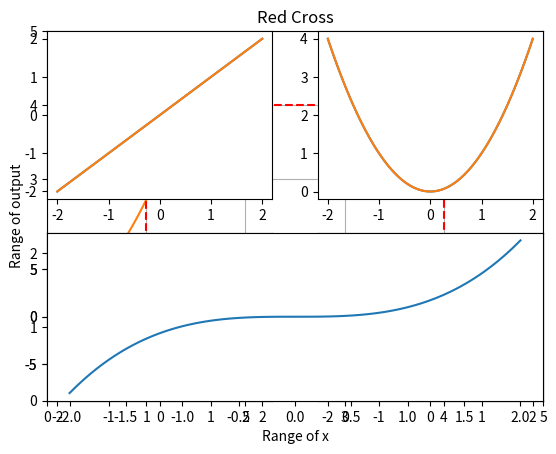
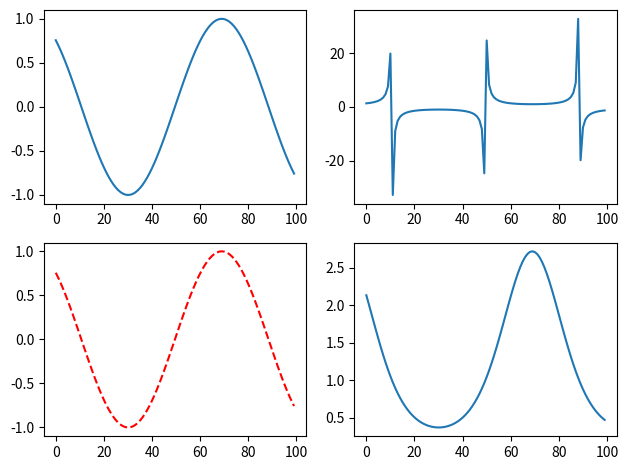
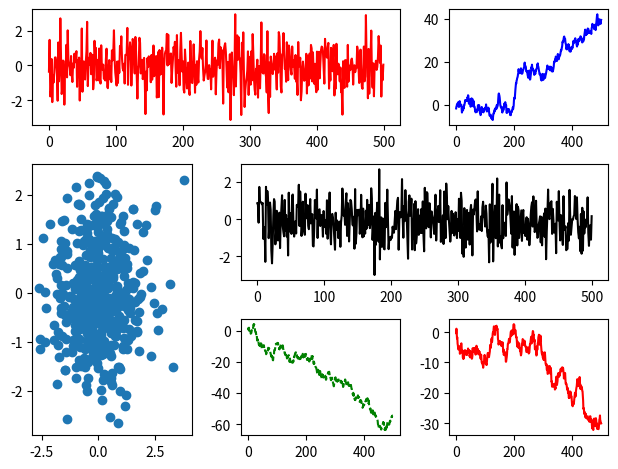
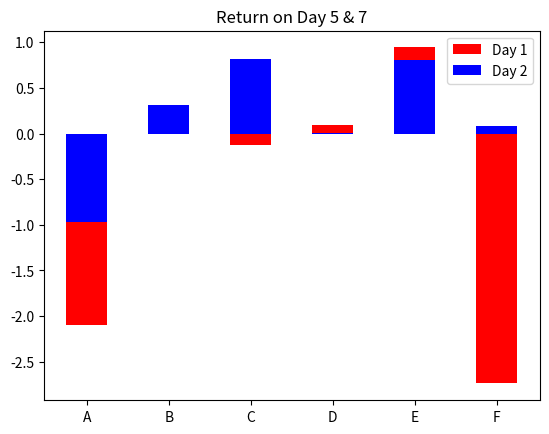
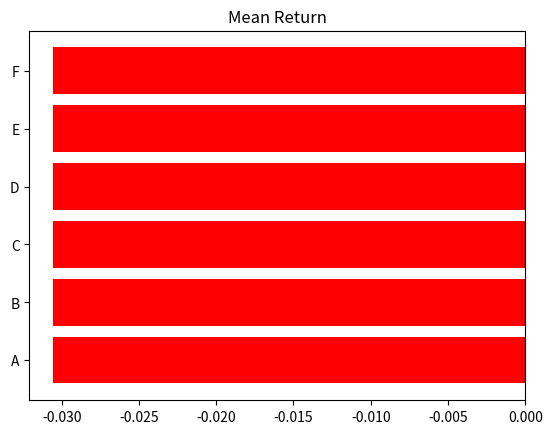
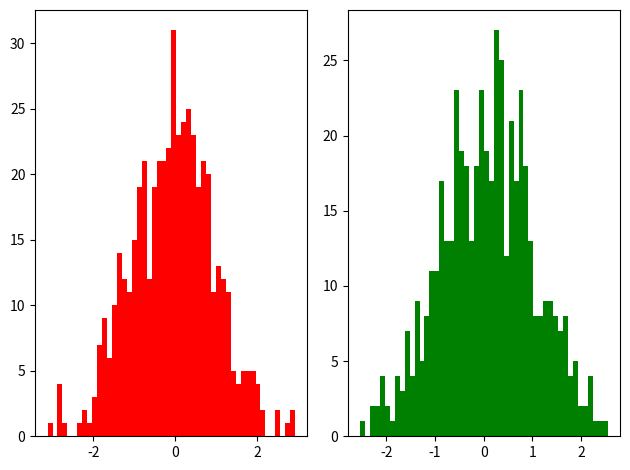
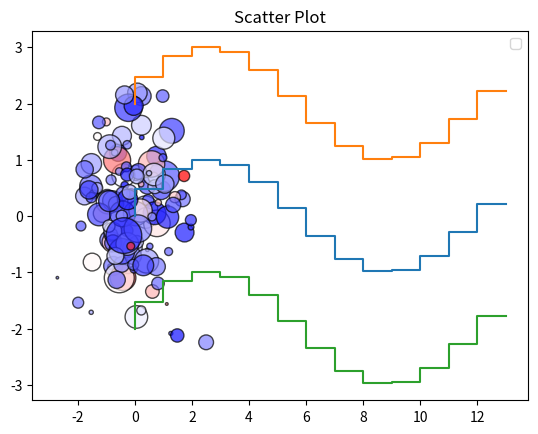
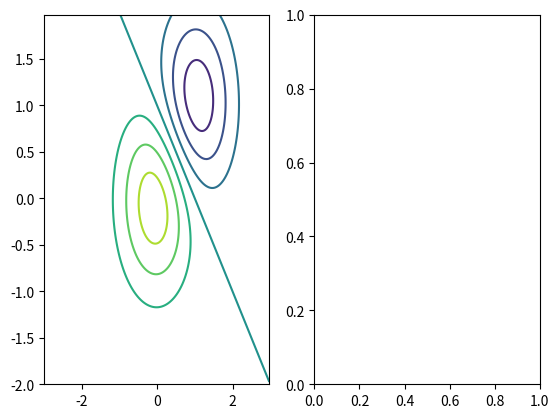

Here is the Python script that generated these plots, in order: (Note: this script raises an exception after producing the figures.)
## ================================= Matplotlib =================================== ##

import numpy as np
import pandas as pd
import matplotlib.pyplot as plt

np.random.seed(0)

# Simple Plot
x = np.random.normal(size = 40)
plt.plot(x)
plt.show()



# plots with x and y element
x = np.random.normal(size = 100)
y = np.random.uniform(size =100)
plt.scatter(x, y)
plt.show()



# adding axis length
x = np.random.normal(size = 100)
y = np.random.uniform(size =100)
plt.scatter(x, y)
plt.axis([-4, 4, -3, 3])           # (xstart, xend, ystart, yend)
plt.show()


# adding grid, title , xlabel, ylabel
x = np.linspace(-1, 1,  500)
y = np.exp(x)
plt.plot(x,y)
plt.title('This is an exponential graph')
plt.xlabel('Range of x')
plt.ylabel('Range of output')
plt.grid(True)
plt.show()


# plotting a pattern
x = [1,1,2,2,3,3,4,4,3,3,2,2,1]
y = [2,3,3,4,4,3,3,2,2,1,1,2,2]
plt.plot(x, y, 'r--')
plt.title('Red Cross')
plt.axis([0,5,0,5])
plt.show()


# Subplots

## Equal Subplots
x = np.linspace(-2, 2, 100)
plt.subplot(2, 2, 1)
plt.plot(x, x)
plt.subplot(2, 2, 2)
plt.plot(x, x**2)
plt.subplot(2, 2, 3)
plt.plot(x, x**3)
plt.subplot(2, 2, 4)
plt.plot(x, np.exp(x))
plt.show()


## Unequal Subplots
x = np.linspace(-2, 2, 100)
plt.subplot(2, 2, 1)          # 2 rows 2 cols 1st figure
plt.plot(x, x)
plt.subplot(2, 2, 2)          # 2 rows 2 cols 2nd figure
plt.plot(x, x**2)
plt.subplot(2, 1, 2)          # 2 rows 1 cols 3rd figure
plt.plot(x, x**3)
plt.show()


# subplots best method
sin = np.sin(np.linspace(-4,4, 100))
fig, ax = plt.subplots(2, 2)
ax[0,0].plot(sin)
ax[0,1].plot(1/sin)
ax[1,0].plot(sin, 'r--')
ax[1,1].plot(np.exp(sin))
plt.tight_layout()
plt.show()

# colspan and rowspan
df = pd.DataFrame(np.random.randn(500,6), columns =list('ABCDEF'))


fig = plt.figure()
ax1 = plt.subplot2grid((3,3), (0,0), colspan=2)
ax1.plot(df['A'], 'r')
ax2 = plt.subplot2grid((3,3), (0,2))
ax2.plot(np.cumsum(df['B']), 'b')
ax3 = plt.subplot2grid((3,3), (1,0), rowspan=2)
ax3.scatter(df['C'], df['D'])
ax4 = plt.subplot2grid((3,3), (1,1), colspan=2)
ax4.plot(df['E'], 'k')
ax5 = plt.subplot2grid((3,3), (2,1))
ax5.plot(np.cumsum(df['F']), 'g--')
ax6 = plt.subplot2grid((3,3), (2,2))
ax6.plot(np.cumsum(df['A']), 'r')
plt.tight_layout()
plt.show()


# Bar Chart
fig, ax = plt.subplots()
ax.bar(x = df.columns, height = df.iloc[5, ], width = 0.50, 
       color = 'red',label = 'Day 1')
ax.bar(x = df.columns, height = df.iloc[7, ], width = 0.50, 
       color = 'blue',label = 'Day 2')
ax.set_title('Return on Day 5 & 7')
ax.legend()
plt.show()


# Horizontal Bar Chart
fig, ax = plt.subplots()
ax.barh(df.columns, np.mean(df), color = 'red')
ax.set_title('Mean Return')
plt.show()


# Histogram
fig, ax = plt.subplots(1,2, tight_layout = True)
ax[0].hist(df['A'], bins = 50, color = 'red')
ax[1].hist(df['B'], bins = 50, color = 'green')
plt.show()


# Scatter plot
fig, ax = plt.subplots()
ax.scatter(df['A'], df['B'], c = np.log(df['E'] - df['F']), s = df['C']*200,
           cmap = 'bwr_r', edgecolor = 'k', alpha = 0.7)
ax.set_title('Scatter Plot')
plt.legend()
plt.show()


# Stepwise plot
x = np.arange(14)
y = np.sin(x / 2)
plt.step(x, y, label = 'default')
plt.step(x, y + 2, label = 'post')
plt.step(x, y - 2, label = 'pre')
plt.show()


# Contour plot
delta = 0.025
x = np.arange(-3, 3, delta)
y = np.arange(-2, 2, delta)
X, Y = np.meshgrid(x, y)
Z1 = np.exp(-X**2 - Y**2)
Z2 = np.exp(-(X-1)**2 - (Y-1)**2)
Z = (Z1 - Z2)*2

fig, ax = plt.subplots(1,2)
CS = ax[0].contour(X, Y, Z)
ax[0].clable(CS, inline=1 , fontsize=10)
ax[0].set_title('Simple Plot')
im = ax[1].imshow(Z, interpolation = 'bilinear',cmap = 'RdYlGn',
                  origin = 'lower', extent = [-3,3,-3,3],
                  vmax = abs(Z).max(), vmin = -abs(Z).max())
plt.show()


# Polar Coordinates
r = np.arange(0, 2, 0.01)
theta = 2 * np.pi * r

fig, (ax0, ax1) = plt.subplots(1, 2, subplot_kw=dict(projection='polar'))
ax0.scatter(theta, r)
ax0.grid(True)
ax1.plot(theta, r, 'r--')
ax1.grid(True)
plt.show()


# Stylesheets
df = pd.DataFrame({
                   'A': np.random.normal(1.5, 0.1, 300),
                   'B': np.random.normal(2.5, 0.1, 300),
                   'C': np.random.normal(3.5, 0.1, 300),
                   'D': np.random.normal(4.5, 0.1, 300),
                  })


with plt.style.context('fivethirtyeight'):
        fig = plt.figure()
        ax1 = plt.subplot2grid((3,3), (0,0), colspan=3, rowspan = 2)
        ax1.hist(df['A'], color = 'red', bins=50, alpha = 0.5)
        ax1.hist(df['B'], color = 'blue', bins=50, alpha = 0.5)
        ax1.hist(df['C'], color = 'green', bins=50, alpha = 0.5)
        ax1.hist(df['D'], color = 'violet', bins=50, alpha = 0.5)
        ax1.set_title('Histogram')
        ax2 = plt.subplot2grid((3,3), (2,0))
        ax2.plot(df['A'].cumsum(), color = 'red')
        ax2.plot(df['B'].cumsum(), color = 'blue')
        ax2.plot(df['C'].cumsum(), color = 'green')
        ax2.plot(df['D'].cumsum(), color = 'violet')
        ax2.set_title('Returns')
        ax3 = plt.subplot2grid((3,3), (2,1), colspan=2)
        ax3.plot((df['A']-1), color = 'red')
        ax3.plot((df['B']-1), color = 'blue')
        ax3.plot((df['C']-1), color = 'green')
        ax3.plot((df['D']-1), color = 'violet')
        plt.tight_layout()
        plt.show()






















